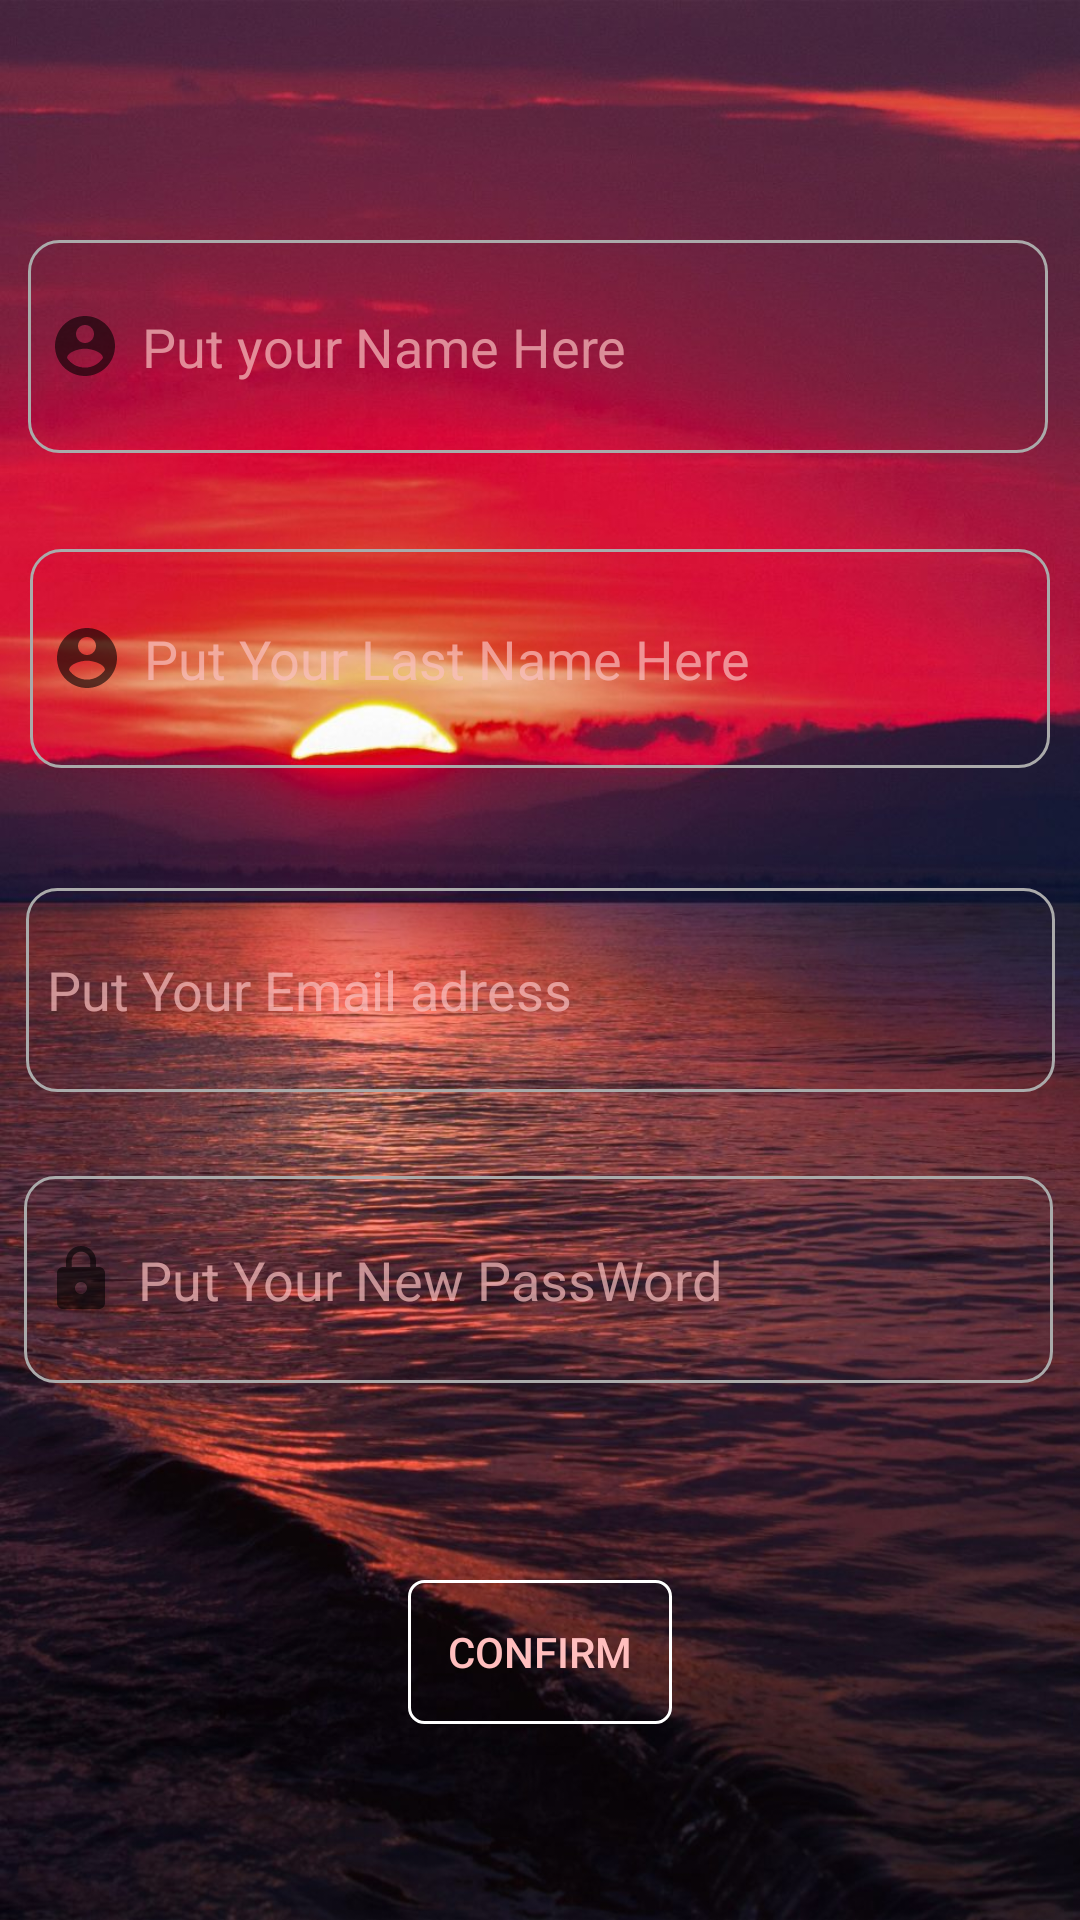

This screen was rendered from an Android layout file. Write that file and the resources it references.
<!-- AndroidManifest.xml: application theme AppTheme -->
<!-- res/layout/activity_client_rg.xml -->
<?xml version="1.0" encoding="utf-8"?>
<androidx.constraintlayout.widget.ConstraintLayout xmlns:android="http://schemas.android.com/apk/res/android"
    xmlns:app="http://schemas.android.com/apk/res-auto"
    xmlns:tools="http://schemas.android.com/tools"
    android:layout_width="match_parent"
    android:layout_height="match_parent"
    android:background="@drawable/novigrad"
    tools:context=".ClientRg">

    <EditText
        android:id="@+id/etRecueillirNom"
        android:layout_width="340dp"
        android:layout_height="71dp"
        android:layout_marginTop="80dp"
        android:background="@drawable/custom_input"
        android:drawableStart="@drawable/ic_name"
        android:drawablePadding="7dp"
        android:ems="10"
        android:hint="Put your Name Here"
        android:inputType="textPersonName"
        android:paddingStart="7dp"
        android:text=""
        android:textColor="#B4EFD5D5"
        android:textColorHint="#B4FABFBF"
        app:layout_constraintEnd_toEndOf="parent"
        app:layout_constraintHorizontal_bias="0.459"
        app:layout_constraintStart_toStartOf="parent"
        app:layout_constraintTop_toTopOf="parent" />

    <EditText
        android:id="@+id/etRecueillirPrenom"
        android:layout_width="340dp"
        android:layout_height="73dp"
        android:layout_marginTop="32dp"
        android:background="@drawable/custom_input"
        android:drawableStart="@drawable/ic_name"
        android:drawablePadding="7dp"
        android:ems="10"
        android:hint="Put Your Last Name Here"
        android:inputType="textPersonName"
        android:paddingStart="7dp"
        android:text=""
        android:textColor="#B4EFD5D5"
        android:textColorHint="#B4FABFBF"
        app:layout_constraintEnd_toEndOf="parent"
        app:layout_constraintHorizontal_bias="0.507"
        app:layout_constraintStart_toStartOf="parent"
        app:layout_constraintTop_toBottomOf="@+id/etRecueillirNom" />

    <EditText
        android:id="@+id/etRecueillirMotDePasse"
        android:layout_width="343dp"
        android:layout_height="69dp"
        android:layout_marginTop="28dp"
        android:background="@drawable/custom_input"
        android:drawableStart="@drawable/ic_password"
        android:drawablePadding="7dp"
        android:ems="10"
        android:hint="Put Your New PassWord"
        android:inputType="textPassword"
        android:paddingStart="7dp"
        android:textColor="#B4EFD5D5"
        android:textColorHint="#B4FABFBF"
        app:layout_constraintEnd_toEndOf="parent"
        app:layout_constraintHorizontal_bias="0.476"
        app:layout_constraintStart_toStartOf="parent"
        app:layout_constraintTop_toBottomOf="@+id/etRecueillirMail" />

    <EditText
        android:id="@+id/etRecueillirMail"
        android:layout_width="343dp"
        android:layout_height="68dp"
        android:layout_marginTop="40dp"
        android:background="@drawable/custom_input"
        android:drawableStart="@drawable/ic_mail"
        android:drawablePadding="7dp"
        android:ems="10"
        android:hint="Put Your Email adress"
        android:inputType="textPersonName"
        android:paddingStart="7dp"
        android:text=""
        android:textColor="#B4EFD5D5"
        android:textColorHint="#B4FABFBF"
        app:layout_constraintEnd_toEndOf="parent"
        app:layout_constraintStart_toStartOf="parent"
        app:layout_constraintTop_toBottomOf="@+id/etRecueillirPrenom" />

    <Button
        android:id="@+id/register"
        android:layout_width="wrap_content"
        android:layout_height="wrap_content"
        android:background="@drawable/custom_button"
        android:text="Confirm"
        android:textColor="#FFBEBE"
        app:layout_constraintBottom_toBottomOf="parent"
        app:layout_constraintEnd_toEndOf="parent"
        app:layout_constraintStart_toStartOf="parent"
        app:layout_constraintTop_toBottomOf="@+id/etRecueillirMotDePasse" />

</androidx.constraintlayout.widget.ConstraintLayout>
<!-- resources referenced by this layout -->
<resources>
  <!-- drawable custom_button (drawable) -->
  <?xml version="1.0" encoding="utf-8"?>
  <selector xmlns:android="http://schemas.android.com/apk/res/android" >
  
      <item android:state_enabled="true" android:state_pressed="true" >
          <shape android:shape="rectangle" >
  
              <solid android:color="#e1dcdf"  />
              <corners android:radius="5dp"/>
  
          </shape>
      </item>
  
  
      <item android:state_enabled="true" >
           <shape android:shape="rectangle" >
  
            <stroke android:color="#FFFFFF" android:width="1dp"/>
  
      <corners android:radius="5dp"/>
  
      </shape>
      </item>
  
  
  </selector>
  <!-- drawable custom_input (drawable) -->
  <?xml version="1.0" encoding="utf-8"?>
  <selector xmlns:android="http://schemas.android.com/apk/res/android">
  
      <item android:state_enabled="true" android:state_focused="true">
          <shape android:shape="rectangle" >
  
              <corners android:radius="10dp"/>
              <stroke android:color="@android:color/white" android:width="1dp"/>
  
          </shape>
      </item>
  
      <item android:state_enabled="true" >
          <shape android:shape="rectangle" >
  
              <corners android:radius="10dp"/>
              <stroke android:color="@android:color/darker_gray" android:width="1dp"/>
  
          </shape>
      </item>
  </selector>
  <!-- drawable ic_name (drawable) -->
  <vector xmlns:android="http://schemas.android.com/apk/res/android"
      android:width="24dp"
      android:height="24dp"
      android:viewportWidth="24"
      android:viewportHeight="24"
      android:tint="?attr/colorControlNormal">
    <path
        android:fillColor="#D4D4D4"
        android:pathData="M12,2C6.48,2 2,6.48 2,12s4.48,10 10,10 10,-4.48 10,-10S17.52,2 12,2zM12,5c1.66,0 3,1.34 3,3s-1.34,3 -3,3 -3,-1.34 -3,-3 1.34,-3 3,-3zM12,19.2c-2.5,0 -4.71,-1.28 -6,-3.22 0.03,-1.99 4,-3.08 6,-3.08 1.99,0 5.97,1.09 6,3.08 -1.29,1.94 -3.5,3.22 -6,3.22z"/>
  </vector>
  <!-- drawable ic_password (drawable) -->
  <vector xmlns:android="http://schemas.android.com/apk/res/android"
      android:width="24dp"
      android:height="24dp"
      android:viewportWidth="24"
      android:viewportHeight="24"
      android:tint="?attr/colorControlNormal">
    <path
        android:fillColor="@android:color/background_light"
        android:pathData="M18,8h-1L17,6c0,-2.76 -2.24,-5 -5,-5S7,3.24 7,6v2L6,8c-1.1,0 -2,0.9 -2,2v10c0,1.1 0.9,2 2,2h12c1.1,0 2,-0.9 2,-2L20,10c0,-1.1 -0.9,-2 -2,-2zM12,17c-1.1,0 -2,-0.9 -2,-2s0.9,-2 2,-2 2,0.9 2,2 -0.9,2 -2,2zM15.1,8L8.9,8L8.9,6c0,-1.71 1.39,-3.1 3.1,-3.1 1.71,0 3.1,1.39 3.1,3.1v2z"/>
  </vector>
  <!-- drawable novigrad: jpg bitmap (drawable, 165127 bytes) -->
  <style name="AppTheme" parent="Theme.AppCompat.Light.NoActionBar">
          
          <item name="colorPrimary">#E91E63</item>
          <item name="colorPrimaryDark">#4e2841</item>
          <item name="colorAccent">#000000</item>
      </style>
</resources>
